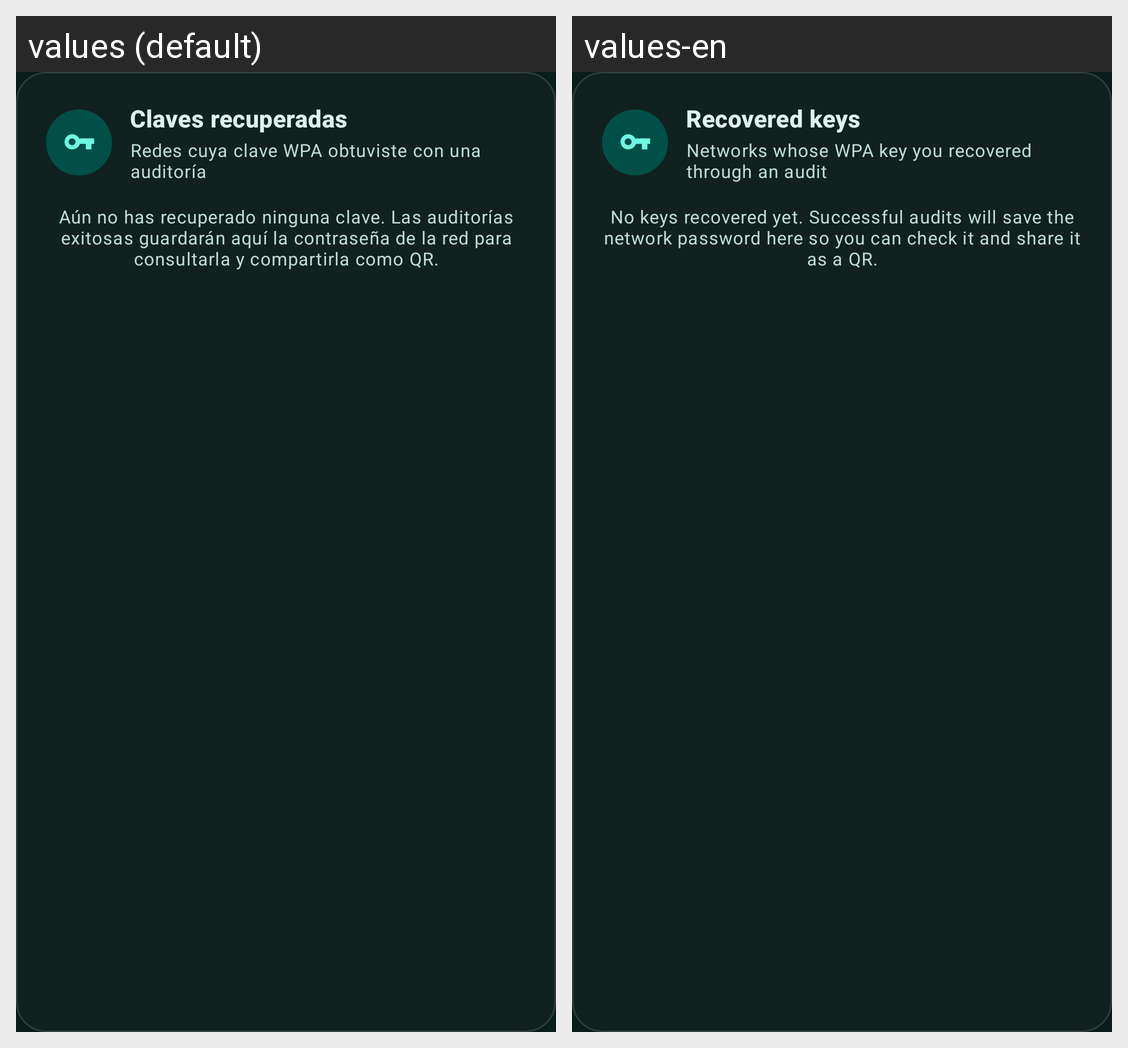

This grid shows one Android layout under two languages. Give, for every string resource on the screen, its name, the default text and each shown locale's text.
Android screen res/layout/pixie_card_vault.xml rendered under 2 locales, left to right: values (default), values-en. Device: Nexus 5 (rendered at 1080×1920; each locale shown at half size, 540×960, under a caption strip naming it); theme Theme.AmWF.
Strings drawn on this screen, with the default value and each locale's value (text and hints the layout hard-codes, and strings that could not be matched under every locale, appear in the picture but are not listed):

pixie_section_vault
  values: Claves recuperadas
  values-en: Recovered keys

pixie_vault_subtitle
  values: Redes cuya clave WPA obtuviste con una auditoría
  values-en: Networks whose WPA key you recovered through an audit

pixie_vault_empty
  values: Aún no has recuperado ninguna clave. Las auditorías exitosas guardarán aquí la contraseña de la red para consultarla y compartirla como QR.
  values-en: No keys recovered yet. Successful audits will save the network password here so you can check it and share it as a QR.
